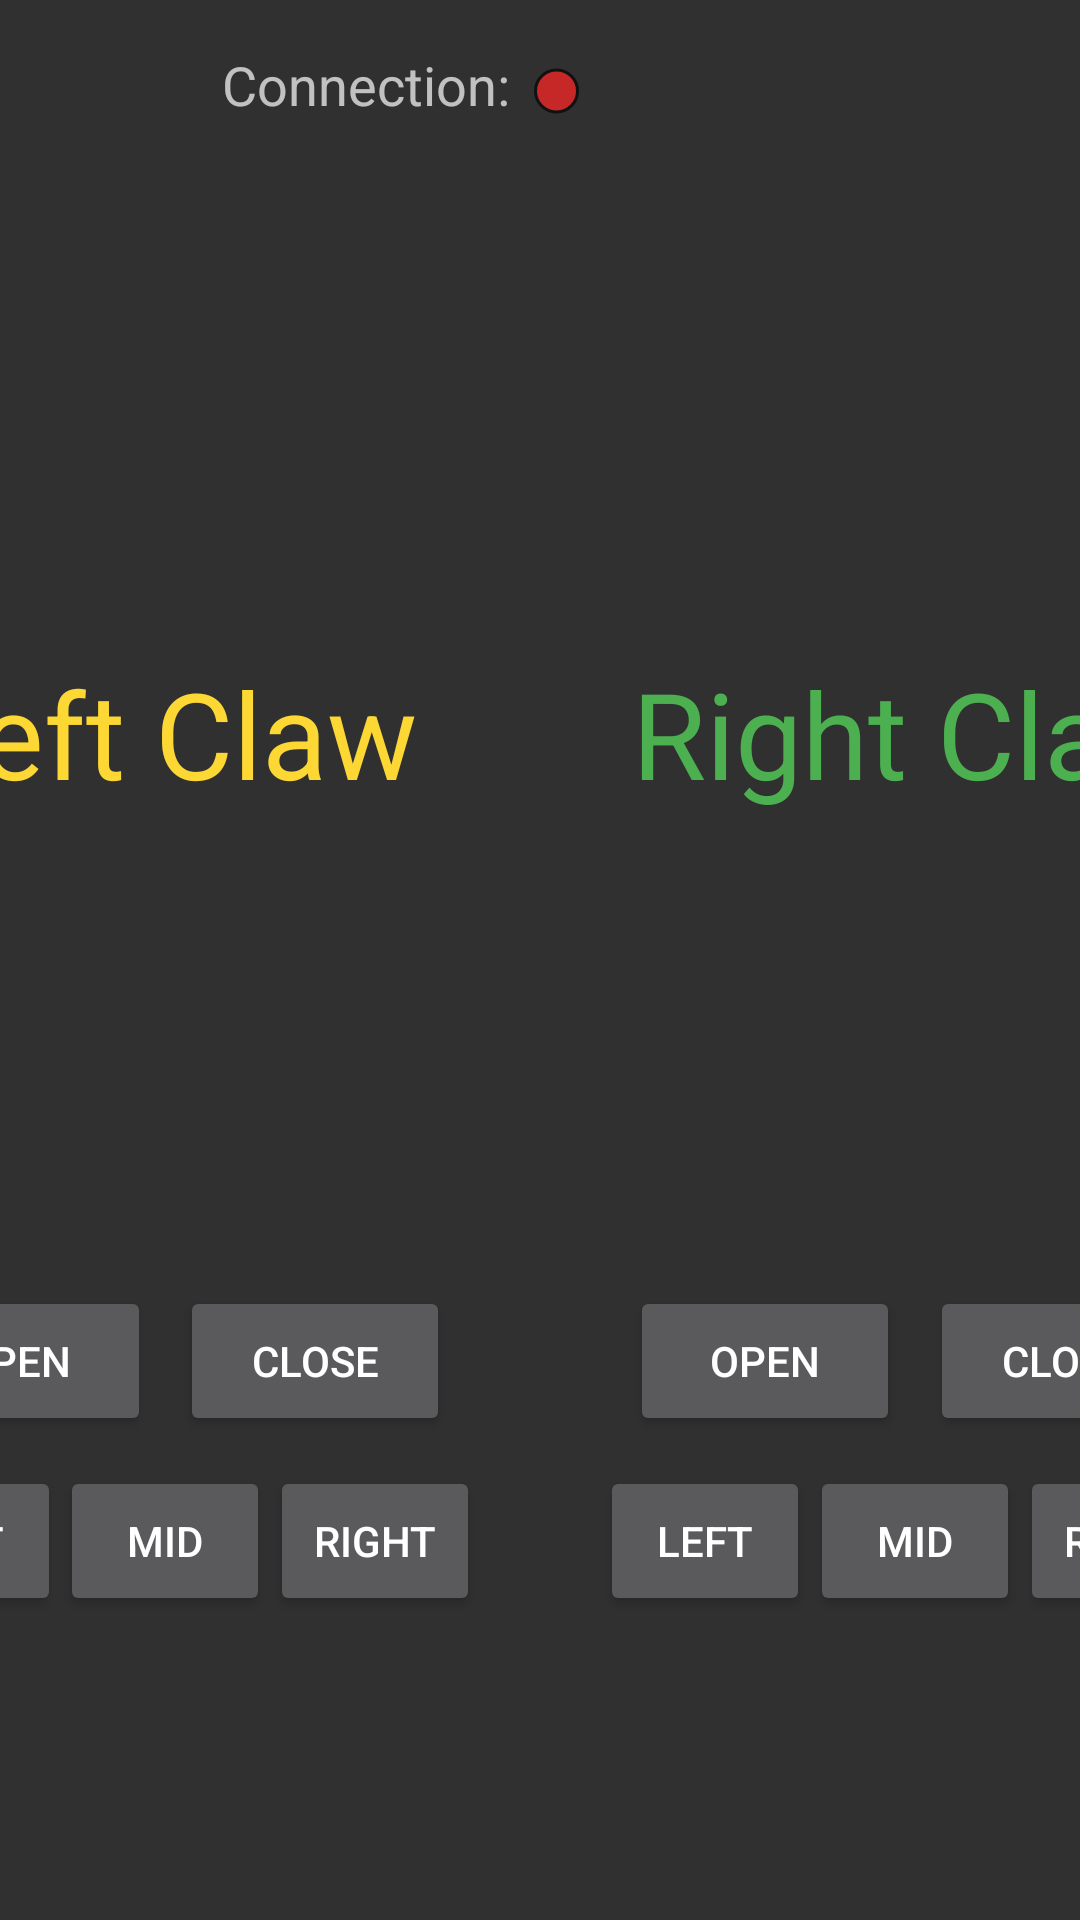

Layout XML and referenced resources for this Android screen:
<!-- AndroidManifest.xml: application theme HiddenTitleTheme -->
<!-- res/layout/activity_robot.xml -->
<?xml version="1.0" encoding="utf-8"?>

<android.support.constraint.ConstraintLayout xmlns:android="http://schemas.android.com/apk/res/android"
    xmlns:app="http://schemas.android.com/apk/res-auto"
    xmlns:tools="http://schemas.android.com/tools"
    android:layout_width="match_parent"
    android:layout_height="match_parent"
    tools:context=".activities.RobotActivity"
    tools:layout_editor_absoluteY="25dp">

    <TextView
        android:id="@+id/textView"
        android:layout_width="wrap_content"
        android:layout_height="wrap_content"
        android:text="@string/left_claw"
        android:textColor="@color/robot_yellow"
        android:textSize="40sp"
        app:layout_constraintBottom_toBottomOf="@+id/textView2"
        app:layout_constraintEnd_toEndOf="@+id/LM"
        app:layout_constraintStart_toStartOf="@+id/LM"
        app:layout_constraintTop_toTopOf="@+id/textView2" />

    <TextView
        android:id="@+id/textView2"
        android:layout_width="wrap_content"
        android:layout_height="wrap_content"
        android:text="@string/right_claw"
        android:textColor="@color/robot_green"
        android:textSize="40sp"
        app:layout_constraintBottom_toTopOf="@+id/RM"
        app:layout_constraintEnd_toEndOf="@+id/RM"
        app:layout_constraintStart_toStartOf="@+id/RM"
        app:layout_constraintTop_toTopOf="parent" />

    <Button
        android:id="@+id/RO"
        android:layout_width="90dp"
        android:layout_height="50dp"
        android:layout_marginBottom="10dp"
        android:text="@string/open"
        android:onClick="clickButton"
        app:layout_constraintBottom_toTopOf="@+id/RL"
        app:layout_constraintEnd_toStartOf="@+id/RC"
        app:layout_constraintHorizontal_bias="0.5"
        app:layout_constraintStart_toEndOf="@+id/LC"
        app:layout_constraintStart_toStartOf="@+id/RL" />

    <Button
        android:id="@+id/RC"
        android:layout_width="90dp"
        android:layout_height="50dp"
        android:layout_marginBottom="10dp"
        android:text="@string/close"
        android:onClick="clickButton"
        app:layout_constraintBottom_toTopOf="@+id/RR"
        app:layout_constraintEnd_toEndOf="@+id/RR"
        app:layout_constraintHorizontal_bias="0.5"
        app:layout_constraintStart_toEndOf="@+id/RO" />

    <Button
        android:id="@+id/RL"
        android:layout_width="70dp"
        android:layout_height="50dp"
        android:layout_marginStart="20dp"
        android:text="@string/left"
        android:onClick="clickButton"
        app:layout_constraintBottom_toBottomOf="@+id/LR"
        app:layout_constraintEnd_toStartOf="@+id/RM"
        app:layout_constraintHorizontal_bias="0.5"
        app:layout_constraintStart_toEndOf="@+id/LR" />

    <Button
        android:id="@+id/RM"
        android:layout_width="70dp"
        android:layout_height="50dp"
        android:text="@string/middle"
        android:onClick="clickButton"
        app:layout_constraintBottom_toBottomOf="@+id/RL"
        app:layout_constraintEnd_toStartOf="@+id/RR"
        app:layout_constraintHorizontal_bias="0.5"
        app:layout_constraintStart_toEndOf="@+id/RL" />

    <Button
        android:id="@+id/RR"
        android:layout_width="70dp"
        android:layout_height="50dp"
        android:text="@string/right"
        android:onClick="clickButton"
        app:layout_constraintBottom_toBottomOf="@+id/RM"
        app:layout_constraintEnd_toEndOf="parent"
        app:layout_constraintHorizontal_bias="0.5"
        app:layout_constraintStart_toEndOf="@+id/RM" />

    <Button
        android:id="@+id/LO"
        android:layout_width="90dp"
        android:layout_height="50dp"
        android:layout_marginBottom="10dp"
        android:text="@string/open"
        android:onClick="clickButton"
        app:layout_constraintBottom_toTopOf="@+id/LL"
        app:layout_constraintEnd_toStartOf="@+id/LC"
        app:layout_constraintStart_toStartOf="@+id/LL" />

    <Button
        android:id="@+id/LC"
        android:layout_width="90dp"
        android:layout_height="50dp"
        android:layout_marginBottom="10dp"
        android:text="@string/close"
        android:onClick="clickButton"
        app:layout_constraintBottom_toTopOf="@+id/LR"
        app:layout_constraintEnd_toEndOf="@+id/LR"
        app:layout_constraintStart_toEndOf="@+id/LO" />

    <Button
        android:id="@+id/LL"
        android:layout_width="70dp"
        android:layout_height="50dp"
        android:text="@string/left"
        android:onClick="clickButton"
        app:layout_constraintBottom_toBottomOf="parent"
        app:layout_constraintEnd_toStartOf="@+id/LM"
        app:layout_constraintHorizontal_bias="0.5"
        app:layout_constraintHorizontal_chainStyle="spread"
        app:layout_constraintStart_toStartOf="parent"
        app:layout_constraintTop_toTopOf="parent"
        app:layout_constraintVertical_bias="0.828" />

    <Button
        android:id="@+id/LM"
        android:layout_width="70dp"
        android:layout_height="50dp"
        android:text="@string/middle"
        android:onClick="clickButton"
        app:layout_constraintBottom_toBottomOf="@+id/LL"
        app:layout_constraintEnd_toStartOf="@+id/LR"
        app:layout_constraintHorizontal_bias="0.5"
        app:layout_constraintStart_toEndOf="@+id/LL" />

    <Button
        android:id="@+id/LR"
        android:layout_width="70dp"
        android:layout_height="50dp"
        android:layout_marginEnd="20dp"
        android:text="@string/right"
        android:onClick="clickButton"
        app:layout_constraintBottom_toBottomOf="@+id/LM"
        app:layout_constraintEnd_toStartOf="@+id/RL"
        app:layout_constraintHorizontal_bias="0.5"
        app:layout_constraintStart_toEndOf="@+id/LM" />

    
    <Button
        android:id="@+id/button20"
        android:layout_width="50dp"
        android:layout_height="50dp"
        android:layout_marginStart="16dp"
        android:layout_marginTop="16dp"
        android:background="@drawable/bluetooth_icon"
        android:onClick="clickBluetooth"
        app:layout_constraintStart_toStartOf="parent"
        app:layout_constraintTop_toTopOf="parent" />

    <ImageView
        android:id="@+id/statusCircle"
        android:layout_width="15dp"
        android:layout_height="18dp"
        android:layout_marginStart="8dp"
        android:layout_marginTop="4dp"
        app:layout_constraintBottom_toBottomOf="@+id/textView5"
        app:layout_constraintStart_toEndOf="@+id/textView5"
        app:layout_constraintTop_toTopOf="@+id/textView5"
        app:srcCompat="@drawable/circle_red" />

    <TextView
        android:id="@+id/textView5"
        android:layout_width="wrap_content"
        android:layout_height="wrap_content"
        android:layout_marginStart="8dp"
        android:layout_marginTop="16dp"
        android:text="@string/connection"
        android:textSize="18sp"
        app:layout_constraintStart_toEndOf="@+id/button20"
        app:layout_constraintTop_toTopOf="parent" />


</android.support.constraint.ConstraintLayout>
<!-- resources referenced by this layout -->
<resources>
  <color name="robot_green">#4caf50</color>
  <color name="robot_yellow">#fdd835</color>
  <!-- drawable circle_red (drawable) -->
  <?xml version="1.0" encoding="utf-8"?>
  
  <shape
      xmlns:android="http://schemas.android.com/apk/res/android"
      android:shape="oval">
      <solid android:color="#c62828"/>
      <stroke
          android:width="8dp"
          android:color="#111111"/>
      <size
          android:width="120dp"
          android:height="120dp"/>
  </shape>
  <string name="close">CLOSE</string>
  <string name="connection">Connection:</string>
  <string name="left">LEFT</string>
  <string name="left_claw">Left Claw</string>
  <string name="middle">MID</string>
  <string name="open">OPEN</string>
  <string name="right">RIGHT</string>
  <string name="right_claw">Right Claw</string>
  <style name="HiddenTitleTheme" parent="AppTheme">
          <item name="windowNoTitle">true</item>
          <item name="windowActionBar">true</item>
      </style>
  <style name="AppTheme" parent="Theme.AppCompat">
          
          <item name="colorPrimary">@color/colorPrimary</item>
          <item name="colorPrimaryDark">@color/colorPrimaryDark</item>
          <item name="colorAccent">@color/colorAccent</item>
      </style>
  <color name="colorPrimary">#008577</color>
  <color name="colorPrimaryDark">#060c0b</color>
  <color name="colorAccent">#d81b1e</color>
</resources>
